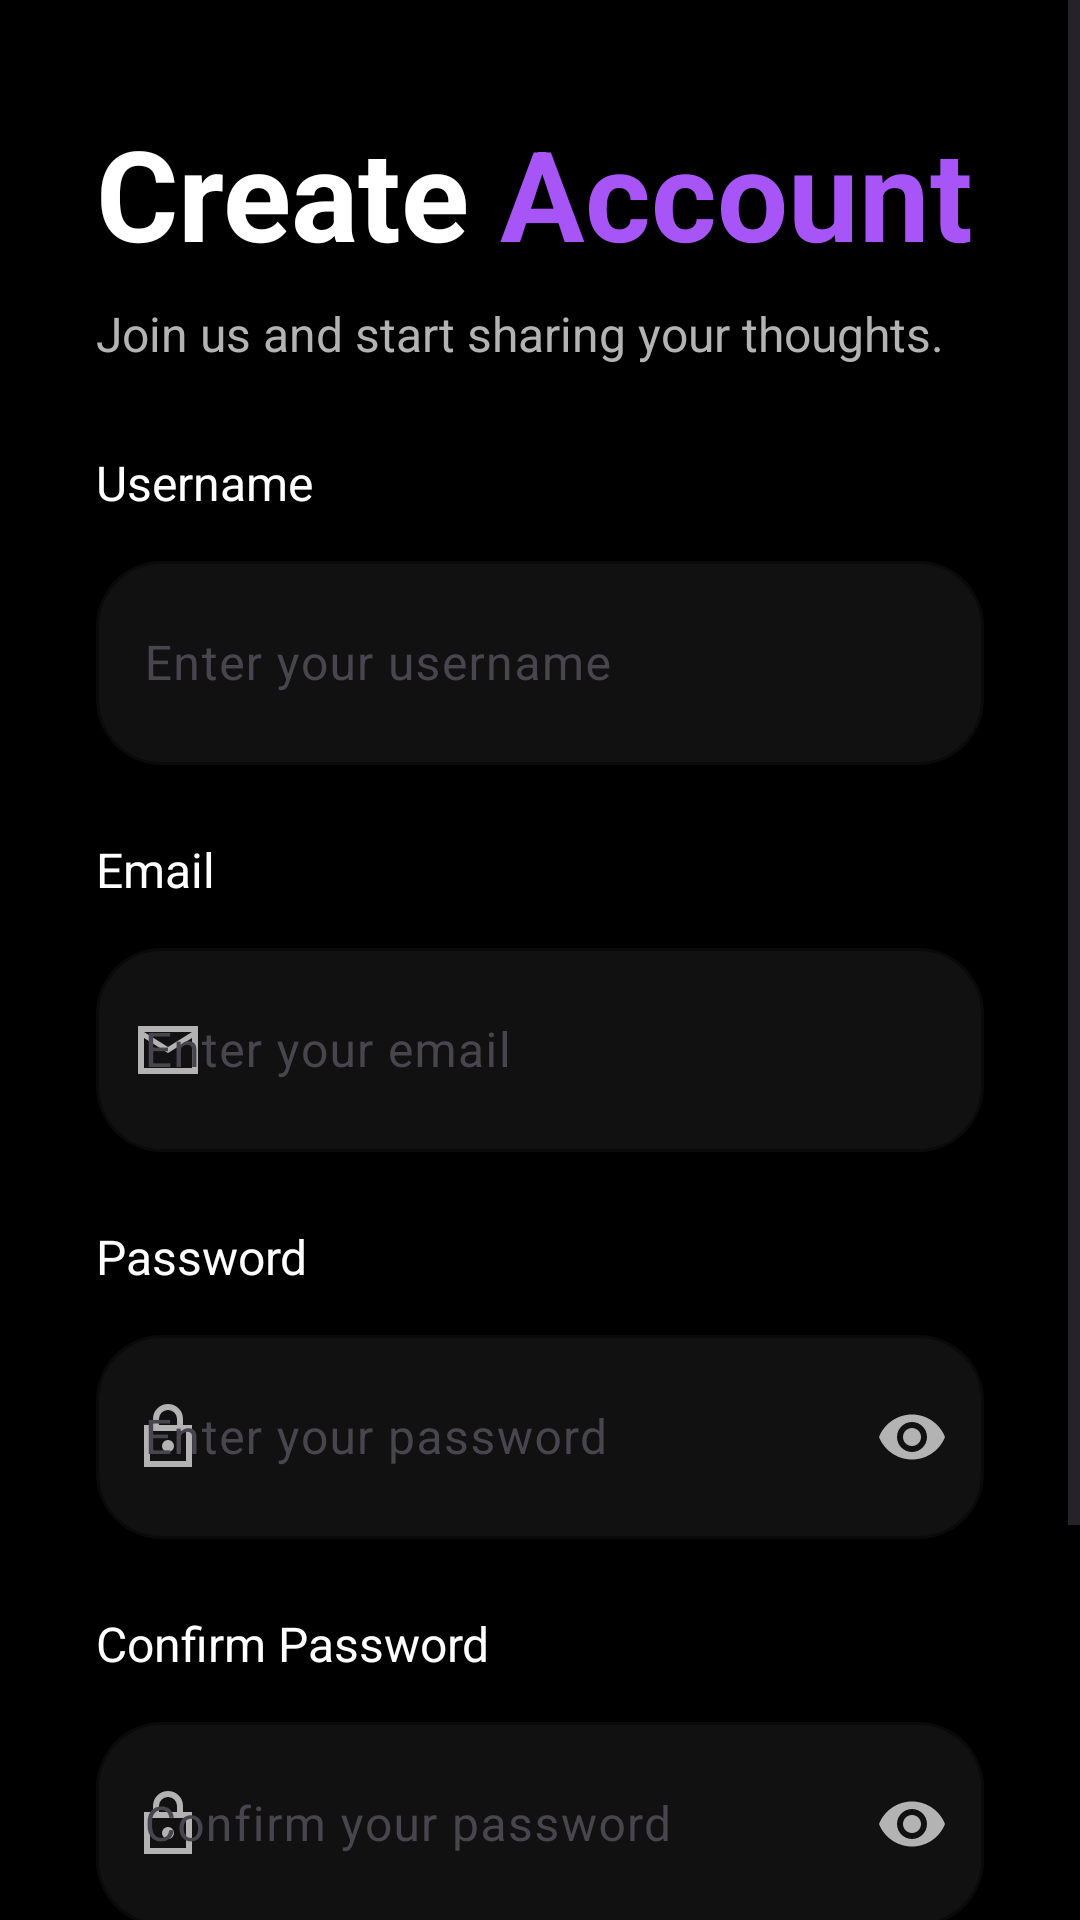

Reconstruct the res/layout file that produces this screen, plus the resources it refers to.
<!-- AndroidManifest.xml: application theme Theme.Comments -->
<!-- res/layout/activity_register.xml -->
<?xml version="1.0" encoding="utf-8"?>
<androidx.constraintlayout.widget.ConstraintLayout
    xmlns:android="http://schemas.android.com/apk/res/android"
    xmlns:app="http://schemas.android.com/apk/res-auto"
    xmlns:tools="http://schemas.android.com/tools"
    android:layout_width="match_parent"
    android:layout_height="match_parent"
    android:background="@color/background_dark"
    android:fitsSystemWindows="true"
    tools:context=".ui.auth.RegisterActivity">

    <ScrollView
        android:layout_width="match_parent"
        android:layout_height="match_parent"
        android:fillViewport="true"
        android:overScrollMode="never">

        <LinearLayout
            android:layout_width="match_parent"
            android:layout_height="wrap_content"
            android:orientation="vertical"
            android:paddingStart="32dp"
            android:paddingEnd="32dp"
            android:paddingTop="36dp"
            android:paddingBottom="24dp">

            
            <LinearLayout
                android:layout_width="wrap_content"
                android:layout_height="wrap_content"
                android:orientation="horizontal">

                <TextView
                    android:layout_width="wrap_content"
                    android:layout_height="wrap_content"
                    android:text="Create "
                    android:textColor="@color/white"
                    android:textSize="42sp"
                    android:textStyle="bold"/>

                <TextView
                    android:layout_width="wrap_content"
                    android:layout_height="wrap_content"
                    android:text="Account"
                    android:textColor="@color/purple"
                    android:textSize="42sp"
                    android:textStyle="bold"/>

            </LinearLayout>

            
            <TextView
                android:layout_width="wrap_content"
                android:layout_height="wrap_content"
                android:layout_marginTop="8dp"
                android:layout_marginBottom="28dp"
                android:text="Join us and start sharing your thoughts."
                android:textColor="@color/gray_text"
                android:textSize="16sp"/>

            
            <TextView
                android:layout_width="wrap_content"
                android:layout_height="wrap_content"
                android:layout_marginBottom="10dp"
                android:text="Username"
                android:textColor="@color/white"
                android:textSize="16sp"/>

            <com.google.android.material.textfield.TextInputLayout
                android:layout_width="match_parent"
                android:layout_height="wrap_content"
                android:layout_marginBottom="24dp"
                android:hint="Enter your username"
                app:boxBackgroundColor="@color/card_dark"
                app:boxCornerRadiusBottomEnd="22dp"
                app:boxCornerRadiusBottomStart="22dp"
                app:boxCornerRadiusTopEnd="22dp"
                app:boxCornerRadiusTopStart="22dp"
                app:boxStrokeColor="@color/stroke_dark"
                app:startIconDrawable="@drawable/ic_profile"
                app:startIconTint="@color/gray_text">

                <com.google.android.material.textfield.TextInputEditText
                    android:id="@+id/etUsername"
                    android:layout_width="match_parent"
                    android:layout_height="wrap_content"
                    android:minHeight="68dp"
                    android:textColor="@color/white"
                    android:textColorHint="@color/gray_text"/>

            </com.google.android.material.textfield.TextInputLayout>

            
            <TextView
                android:layout_width="wrap_content"
                android:layout_height="wrap_content"
                android:layout_marginBottom="10dp"
                android:text="Email"
                android:textColor="@color/white"
                android:textSize="16sp"/>

            <com.google.android.material.textfield.TextInputLayout
                android:layout_width="match_parent"
                android:layout_height="wrap_content"
                android:layout_marginBottom="24dp"
                android:hint="Enter your email"
                app:boxBackgroundColor="@color/card_dark"
                app:boxCornerRadiusBottomEnd="22dp"
                app:boxCornerRadiusBottomStart="22dp"
                app:boxCornerRadiusTopEnd="22dp"
                app:boxCornerRadiusTopStart="22dp"
                app:boxStrokeColor="@color/stroke_dark"
                app:startIconDrawable="@drawable/ic_email"
                app:startIconTint="@color/gray_text">

                <com.google.android.material.textfield.TextInputEditText
                    android:id="@+id/etEmail"
                    android:layout_width="match_parent"
                    android:layout_height="wrap_content"
                    android:inputType="textEmailAddress"
                    android:minHeight="68dp"
                    android:textColor="@color/white"
                    android:textColorHint="@color/gray_text"/>

            </com.google.android.material.textfield.TextInputLayout>

            
            <TextView
                android:layout_width="wrap_content"
                android:layout_height="wrap_content"
                android:layout_marginBottom="10dp"
                android:text="Password"
                android:textColor="@color/white"
                android:textSize="16sp"/>

            <com.google.android.material.textfield.TextInputLayout
                android:layout_width="match_parent"
                android:layout_height="wrap_content"
                android:layout_marginBottom="24dp"
                android:hint="Enter your password"
                app:boxBackgroundColor="@color/card_dark"
                app:boxCornerRadiusBottomEnd="22dp"
                app:boxCornerRadiusBottomStart="22dp"
                app:boxCornerRadiusTopEnd="22dp"
                app:boxCornerRadiusTopStart="22dp"
                app:boxStrokeColor="@color/stroke_dark"
                app:endIconMode="password_toggle"
                app:endIconTint="@color/gray_text"
                app:startIconDrawable="@drawable/ic_lock"
                app:startIconTint="@color/gray_text">

                <com.google.android.material.textfield.TextInputEditText
                    android:id="@+id/etPassword"
                    android:layout_width="match_parent"
                    android:layout_height="wrap_content"
                    android:inputType="textPassword"
                    android:minHeight="68dp"
                    android:textColor="@color/white"
                    android:textColorHint="@color/gray_text"/>

            </com.google.android.material.textfield.TextInputLayout>

            
            <TextView
                android:layout_width="wrap_content"
                android:layout_height="wrap_content"
                android:layout_marginBottom="10dp"
                android:text="Confirm Password"
                android:textColor="@color/white"
                android:textSize="16sp"/>

            <com.google.android.material.textfield.TextInputLayout
                android:layout_width="match_parent"
                android:layout_height="wrap_content"
                android:layout_marginBottom="28dp"
                android:hint="Confirm your password"
                app:boxBackgroundColor="@color/card_dark"
                app:boxCornerRadiusBottomEnd="22dp"
                app:boxCornerRadiusBottomStart="22dp"
                app:boxCornerRadiusTopEnd="22dp"
                app:boxCornerRadiusTopStart="22dp"
                app:boxStrokeColor="@color/stroke_dark"
                app:endIconMode="password_toggle"
                app:endIconTint="@color/gray_text"
                app:startIconDrawable="@drawable/ic_lock"
                app:startIconTint="@color/gray_text">

                <com.google.android.material.textfield.TextInputEditText
                    android:id="@+id/etConfirmPassword"
                    android:layout_width="match_parent"
                    android:layout_height="wrap_content"
                    android:inputType="textPassword"
                    android:minHeight="68dp"
                    android:textColor="@color/white"
                    android:textColorHint="@color/gray_text"/>

            </com.google.android.material.textfield.TextInputLayout>

            
            <com.google.android.material.button.MaterialButton
                android:id="@+id/btnRegister"
                android:layout_width="match_parent"
                android:layout_height="62dp"
                android:text="Sign Up"
                android:textAllCaps="false"
                android:textColor="@color/white"
                android:textSize="20sp"
                android:textStyle="bold"
                app:backgroundTint="@color/purple"
                app:cornerRadius="22dp"/>

            
            <LinearLayout
                android:layout_width="wrap_content"
                android:layout_height="wrap_content"
                android:layout_gravity="center"
                android:layout_marginTop="28dp"
                android:orientation="horizontal">

                <TextView
                    android:layout_width="wrap_content"
                    android:layout_height="wrap_content"
                    android:text="Already have an account? "
                    android:textColor="@color/gray_text"
                    android:textSize="16sp"/>

                <TextView
                    android:id="@+id/tvLogin"
                    android:layout_width="wrap_content"
                    android:layout_height="wrap_content"
                    android:text="Log in"
                    android:textColor="@color/purple"
                    android:textSize="16sp"
                    android:textStyle="bold"/>

            </LinearLayout>

        </LinearLayout>

    </ScrollView>

</androidx.constraintlayout.widget.ConstraintLayout>
<!-- resources referenced by this layout -->
<resources>
  <color name="background_dark">#000000</color>
  <color name="card_dark">#111111</color>
  <color name="gray_text">#B3B3B3</color>
  <color name="purple">#A855F7</color>
  <color name="stroke_dark">#2A2A2A</color>
  <color name="white">#FFFFFFFF</color>
  <!-- drawable ic_email (drawable) -->
  <vector xmlns:android="http://schemas.android.com/apk/res/android"
      android:width="24dp"
      android:height="24dp"
      android:viewportWidth="960"
      android:viewportHeight="960">
    <path
        android:pathData="M80,800v-640h800v640L80,800ZM480,520L160,320v400h640v-400L480,520ZM480,440 L800,240L160,240l320,200ZM160,320v-80,480 -400Z"
        android:fillColor="#e3e3e3"/>
  </vector>
  <!-- drawable ic_lock (drawable) -->
  <vector xmlns:android="http://schemas.android.com/apk/res/android"
      android:width="24dp"
      android:height="24dp"
      android:viewportWidth="960"
      android:viewportHeight="960">
    <path
        android:pathData="M160,880v-560h120v-80q0,-83 58.5,-141.5T480,40q83,0 141.5,58.5T680,240v80h120v560L160,880ZM240,800h480v-400L240,400v400ZM536.5,656.5Q560,633 560,600t-23.5,-56.5Q513,520 480,520t-56.5,23.5Q400,567 400,600t23.5,56.5Q447,680 480,680t56.5,-23.5ZM360,320h240v-80q0,-50 -35,-85t-85,-35q-50,0 -85,35t-35,85v80ZM240,800v-400,400Z"
        android:fillColor="#e3e3e3"/>
  </vector>
  <style name="Theme.Comments" parent="Base.Theme.Comments" />
  <style name="Base.Theme.Comments" parent="Theme.Material3.DayNight.NoActionBar">
          
          
      </style>
</resources>
